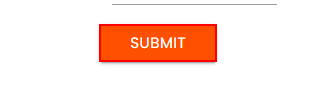
Workflow: Anchor Selector

Step 1: click on the text box
